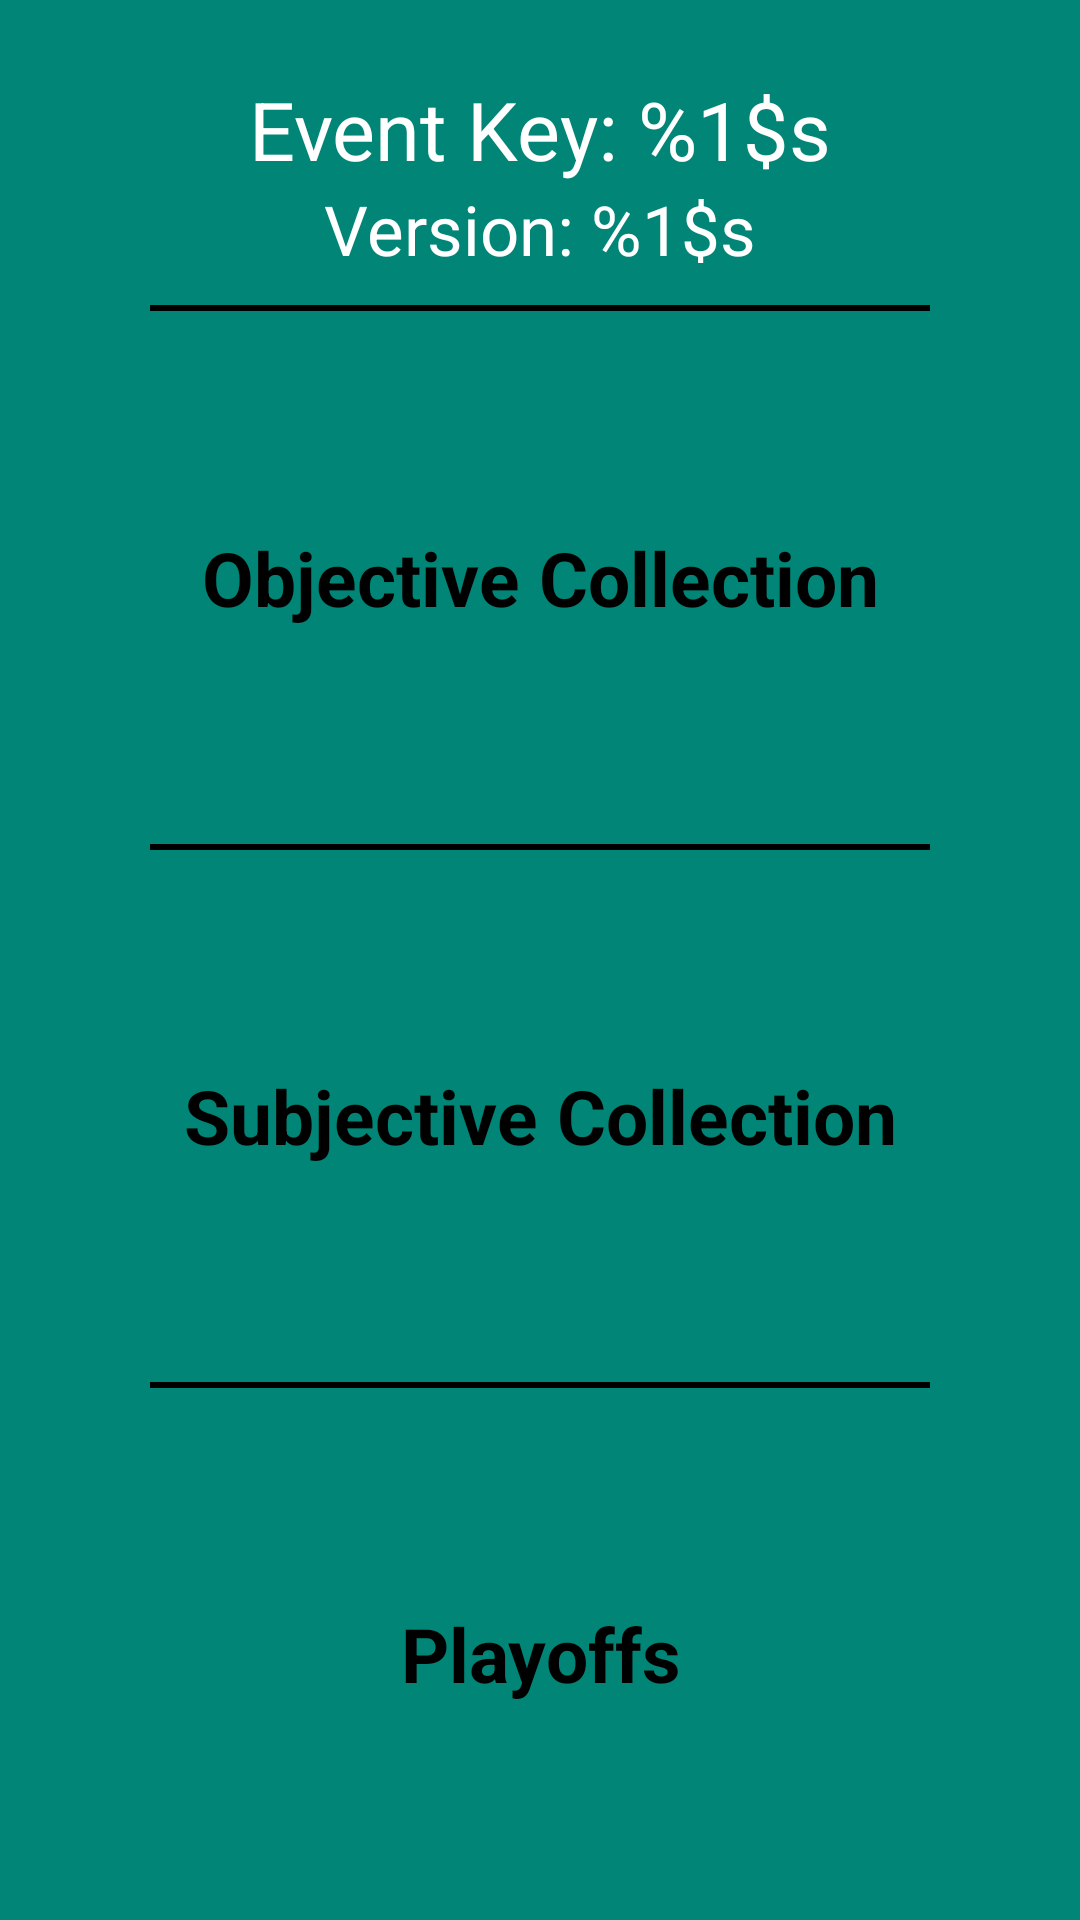

The Android layout XML behind this screen, and the referenced resources:
<!-- AndroidManifest.xml: application theme AppTheme -->
<!-- res/layout/mode_collection_select_activity.xml -->
<?xml version="1.0" encoding="utf-8"?>
<LinearLayout xmlns:android="http://schemas.android.com/apk/res/android"
    android:layout_width="match_parent"
    android:layout_height="match_parent"
    android:background="@color/colorPrimary"
    android:keepScreenOn="true"
    android:orientation="vertical"
    android:padding="@dimen/small">

    <TextView
        android:id="@+id/tv_event_name"
        android:layout_width="wrap_content"
        android:layout_height="wrap_content"
        android:textSize="27sp"
        android:layout_gravity="center"
        android:text="@string/tv_event_name"
        android:textColor="@color/white"/>

    <TextView
        android:id="@+id/tv_version_number_mode_select"
        android:layout_width="wrap_content"
        android:layout_height="wrap_content"
        android:textSize="23sp"
        android:layout_gravity="center"
        android:text="@string/tv_version_num"
        android:textColor="@color/white"/>

    <View
        android:layout_width="match_parent"
        android:layout_height="@dimen/very_very_small"
        android:layout_marginTop="@dimen/very_small"
        android:layout_marginBottom="@dimen/small"
        android:layout_marginLeft="@dimen/small"
        android:layout_marginRight="@dimen/small"
        android:background="@color/black" />

    <Button
        android:id="@+id/btn_objective_collection_select"
        style="@style/btn_white"
        android:layout_width="match_parent"
        android:layout_height="match_parent"
        android:text="@string/btn_objective_collection_select" />

    <View
        android:layout_width="match_parent"
        android:layout_height="@dimen/very_very_small"
        android:layout_margin="@dimen/small"
        android:background="@color/black" />

    <Button
        android:id="@+id/btn_subjective_collection_select"
        style="@style/btn_white"
        android:layout_width="match_parent"
        android:layout_height="match_parent"
        android:text="@string/btn_subjective_collection_select" />

    <View
        android:layout_width="match_parent"
        android:layout_height="@dimen/very_very_small"
        android:layout_margin="@dimen/small"
        android:background="@color/black" />

    <Button
        android:id="@+id/btn_playoff_select"
        style="@style/btn_white"
        android:layout_width="match_parent"
        android:layout_height="match_parent"
        android:text="@string/btn_playoffs" />
</LinearLayout>
<!-- resources referenced by this layout -->
<resources>
  <color name="black">#000000</color>
  <color name="colorPrimary">#008577</color>
  <color name="white">#ffffff</color>
  <dimen name="small">25dp</dimen>
  <dimen name="very_small">10dp</dimen>
  <dimen name="very_very_small">2dp</dimen>
  <string name="btn_objective_collection_select">Objective Collection</string>
  <string name="btn_playoffs">Playoffs</string>
  <string name="btn_subjective_collection_select">Subjective Collection</string>
  <string name="tv_event_name">Event Key: %1$s</string>
  <string name="tv_version_num">Version: %1$s</string>
  <style name="btn_white" parent="android:Widget">
          <item name="android:layout_width">match_parent</item>
          <item name="android:layout_height">0dp</item>
          <item name="android:layout_weight">1</item>
          <item name="android:background">@drawable/btn_white_selector</item>
          <item name="android:gravity">center</item>
          <item name="android:textColor">@color/black</item>
          <item name="android:textStyle">bold</item>
          <item name="android:textSize">@dimen/small_text</item>
      </style>
  <style name="AppTheme" parent="Theme.AppCompat.Light.NoActionBar">
          
          <item name="colorPrimary">@color/colorPrimary</item>
          <item name="colorPrimaryDark">@color/colorPrimaryDark</item>
          <item name="colorAccent">@color/colorAccent</item>
      </style>
  <dimen name="small_text">25sp</dimen>
  <color name="colorPrimaryDark">#00574B</color>
  <color name="colorAccent">#D81B60</color>
</resources>
